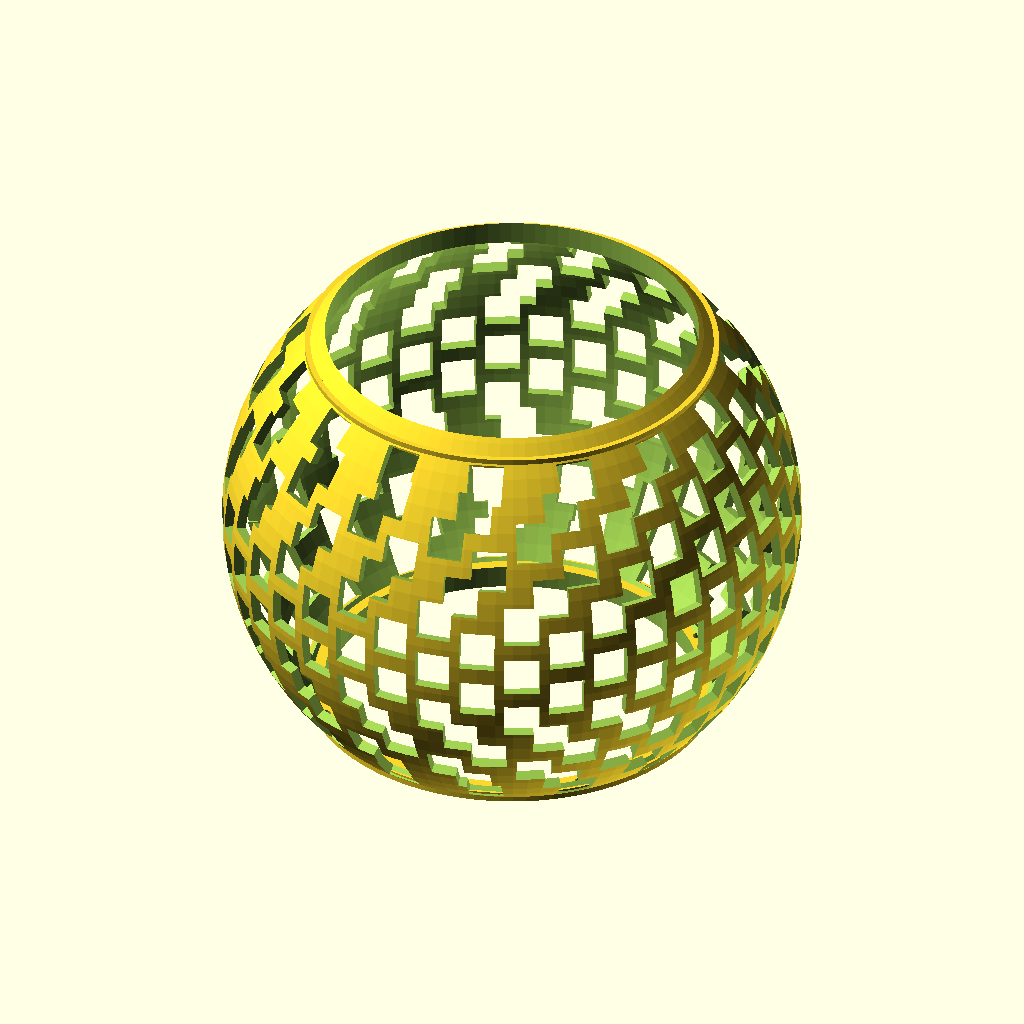
Cell 1: rendered with the file's own defaults.
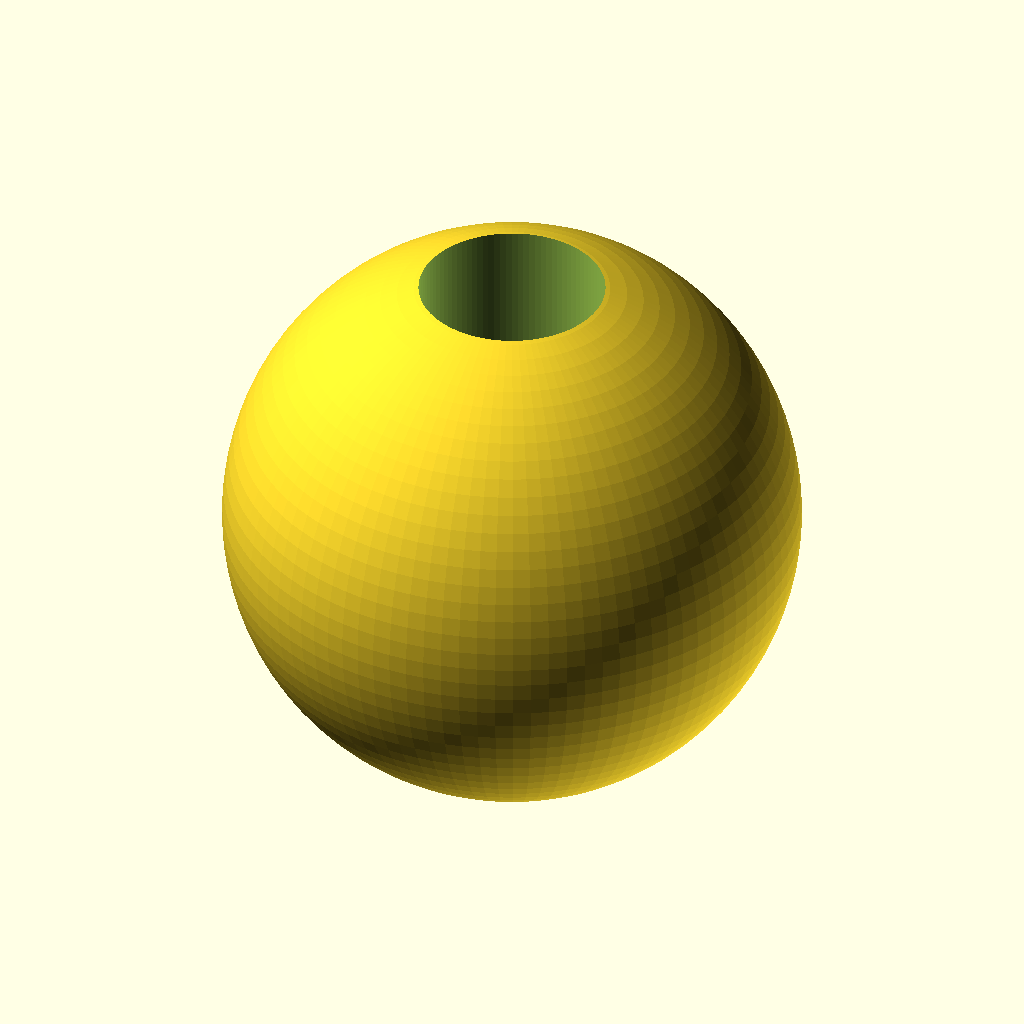
Cell 2: shell_od = 230 (everything else at default).
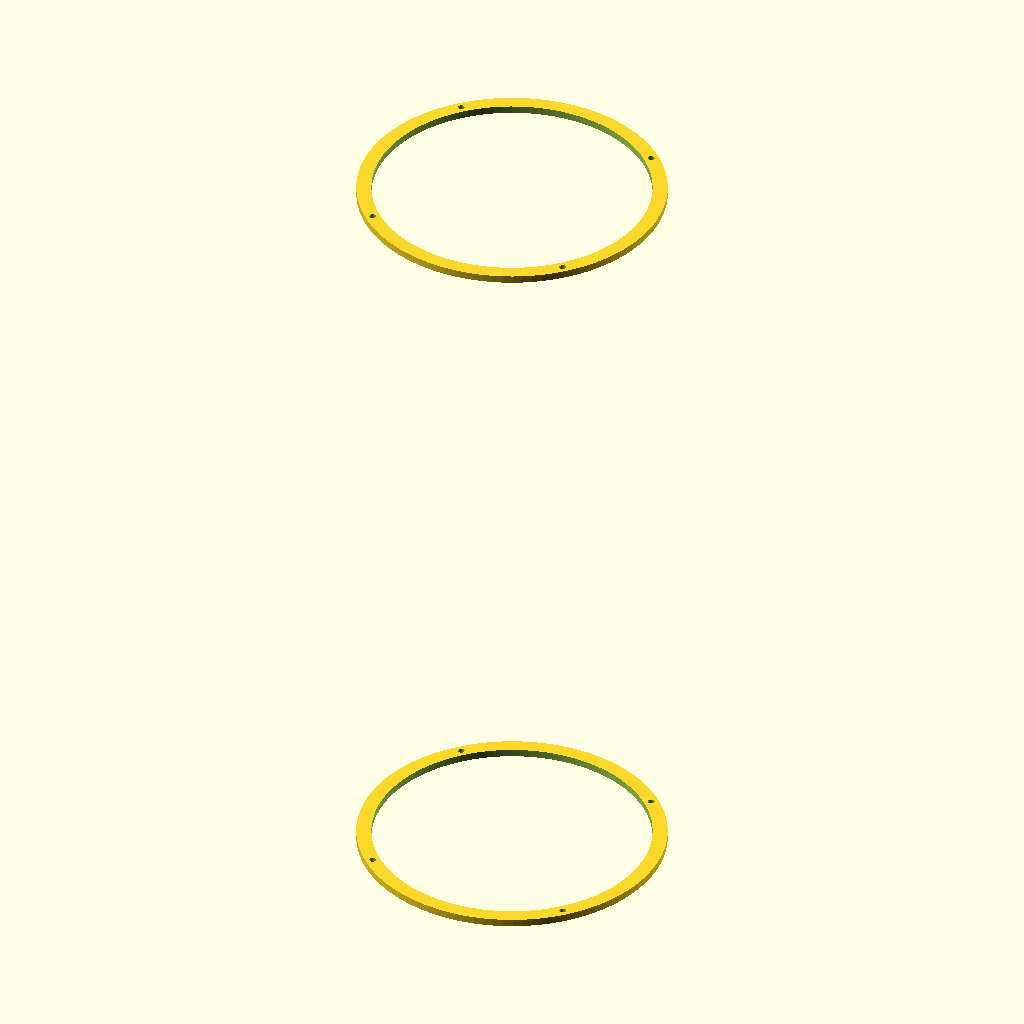
Cell 3: the same model with shell_id = 222.
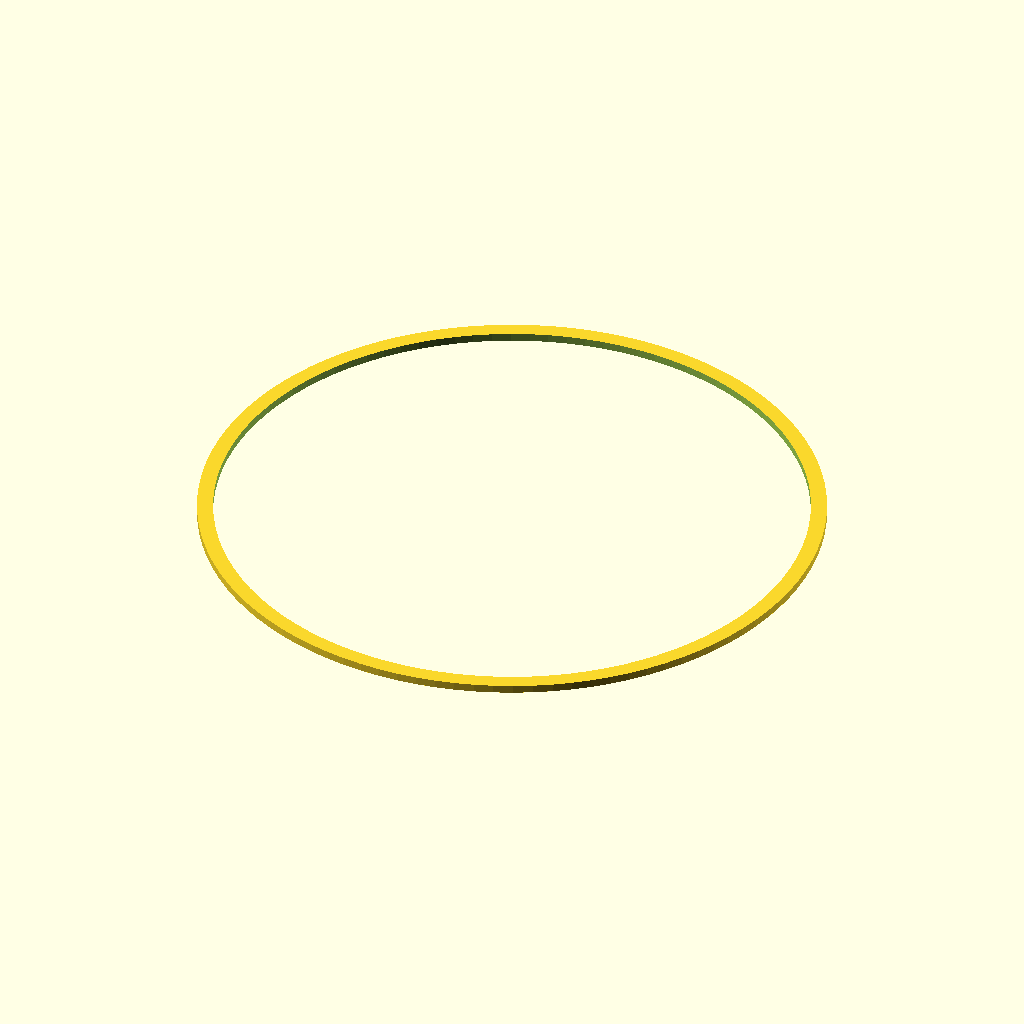
Cell 4: opening_diameter = 148.4 (everything else at default).
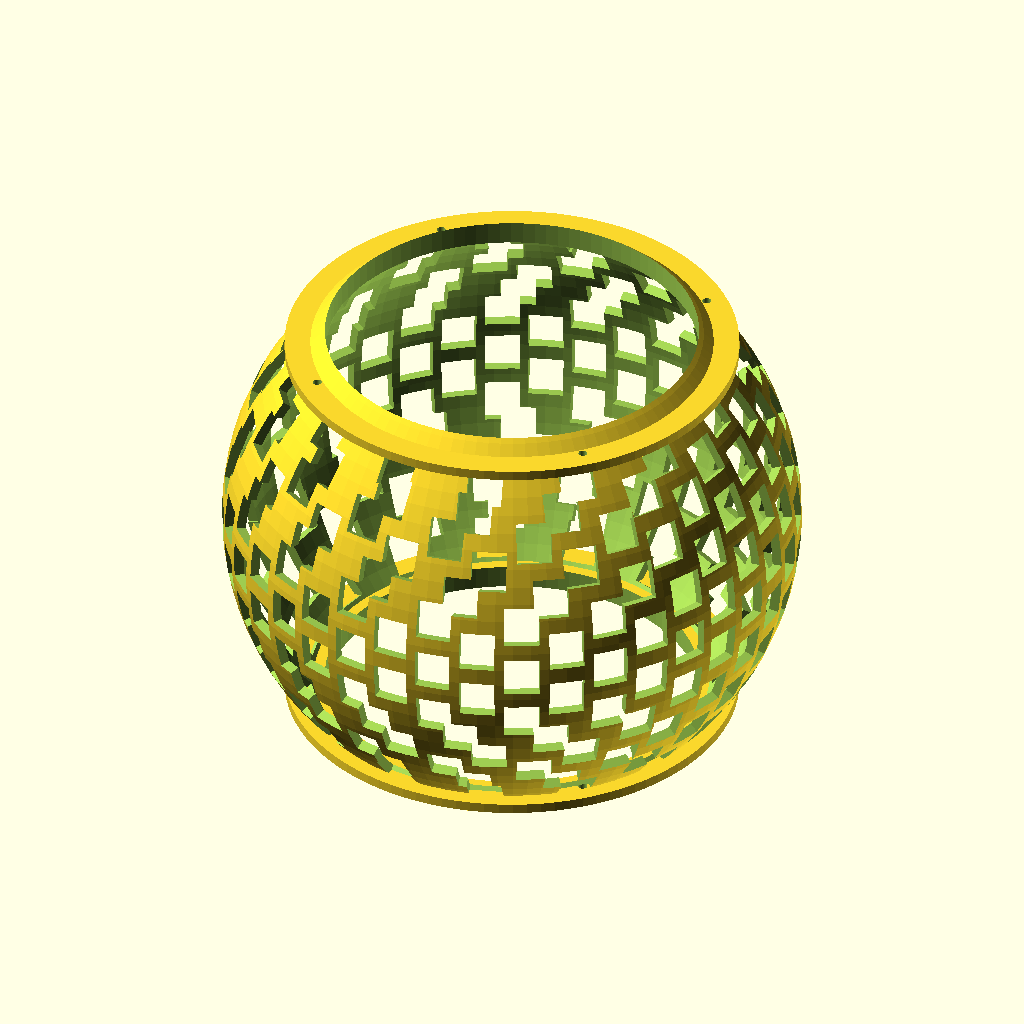
Cell 5: the same model with landing_width = 8.
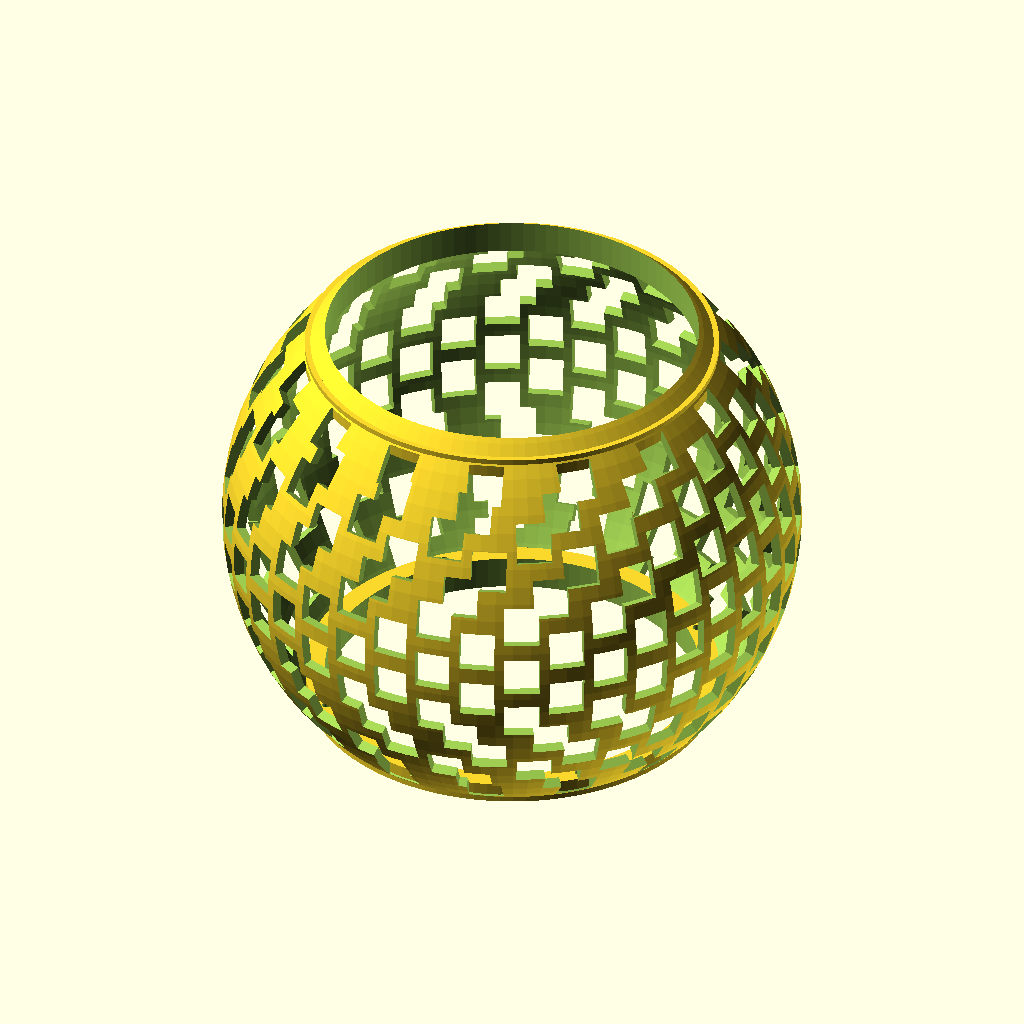
Cell 6: the same model with landing_thickness = 4.
All cells are drawn from the same view direction (rotation 55°, 0°, 25°, orthographic, colour scheme Cornfield), but the view is re-fitted for each cell, so position and scale can differ between cells as well as the parameter.
The OpenSCAD source (shell.scad):
/*
FILE 3 - OPEN MESH CRASH SHELL

Global origin: (0,0,0)

Outer diameter: 115 mm
Inner diameter: 111 mm
Wall thickness: 2 mm

Polar opening:
74.2 mm

Landing rings:
North and South

Mesh:
Symmetric staggered spherical perforations
*/

$fn = 100;


// ============================================================
// SHELL
// ============================================================

shell_od = 115;
shell_id = 111;

shell_outer_radius =
    shell_od / 2;

shell_inner_radius =
    shell_id / 2;


// ============================================================
// POLAR OPENING
// ============================================================

opening_diameter = 74.2;

opening_radius =
    opening_diameter / 2;


// ============================================================
// LANDING RINGS
// ============================================================

landing_width = 4;

landing_thickness = 2;

landing_outer_radius =
    opening_radius + landing_width;


// Position where opening meets inner sphere

landing_z =
    sqrt(
        shell_inner_radius *
        shell_inner_radius
        -
        opening_radius *
        opening_radius
    );


// ============================================================
// FASTENERS
// ============================================================

screw_count = 4;

screw_diameter = 1.8;

screw_radius =
    opening_radius +
    landing_width / 2;

screw_angle_offset = 45;


// ============================================================
// MESH
// ============================================================

latitude_bands = 7;

equator_segments = 20;


// Keep mesh away from polar mounts

maximum_latitude = 40;


// Mesh opening dimensions

mesh_width = 8;

mesh_height = 7;

mesh_depth = 4;


// ============================================================
// BOOLEAN TOLERANCE
// ============================================================

eps = 0.05;


// ============================================================
// MAIN
// ============================================================

open_mesh_shell();


// ============================================================
// COMPLETE SHELL
// ============================================================

module open_mesh_shell()
{
    difference()
    {
        union()
        {
            perforated_sphere();

            landing_rings();
        }

        polar_opening();

        screw_holes();
    }
}


// ============================================================
// PERFORATED SPHERE
// ============================================================

module perforated_sphere()
{
    difference()
    {
        hollow_sphere();

        mesh_cutouts();
    }
}


// ============================================================
// HOLLOW SPHERE
// ============================================================

module hollow_sphere()
{
    difference()
    {
        sphere(
            r = shell_outer_radius
        );

        sphere(
            r = shell_inner_radius
        );
    }
}


// ============================================================
// POLAR OPENING
// ============================================================

module polar_opening()
{
    cylinder(
        h = shell_od + 10,
        r = opening_radius,
        center = true
    );
}


// ============================================================
// LANDING RINGS
// ============================================================

module landing_rings()
{
    translate([
        0,
        0,
        landing_z - landing_thickness
    ])
    landing_ring();

    translate([
        0,
        0,
        -landing_z
    ])
    landing_ring();
}


module landing_ring()
{
    difference()
    {
        cylinder(
            h = landing_thickness,
            r = landing_outer_radius
        );

        translate([
            0,
            0,
            -eps
        ])
        cylinder(
            h = landing_thickness + 2 * eps,
            r = opening_radius
        );
    }
}


// ============================================================
// SCREW HOLES
// ============================================================

module screw_holes()
{
    for (i = [0 : screw_count - 1])
    {
        angle =
            screw_angle_offset +
            i * 360 / screw_count;

        rotate([0,0,angle])

        translate([
            screw_radius,
            0,
            landing_z -
            landing_thickness -
            eps
        ])

        cylinder(
            h = landing_thickness + 2 * eps,
            d = screw_diameter
        );


        rotate([0,0,angle])

        translate([
            screw_radius,
            0,
            -landing_z -
            eps
        ])

        cylinder(
            h = landing_thickness + 2 * eps,
            d = screw_diameter
        );
    }
}


// ============================================================
// SPHERICAL MESH
// ============================================================

module mesh_cutouts()
{
    for (
        band =
        [-latitude_bands :
        latitude_bands]
    )
    {
        latitude =
            band *
            maximum_latitude /
            latitude_bands;

        segments =
            max(
                8,
                round(
                    equator_segments *
                    cos(latitude)
                )
            );

        stagger =
            ((band + latitude_bands) % 2)
            *
            180 / segments;


        for (
            segment =
            [0 : segments - 1]
        )
        {
            longitude =
                segment *
                360 /
                segments +
                stagger;

            mesh_window(
                latitude,
                longitude
            );
        }
    }
}


// ============================================================
// POSITION MESH WINDOW
// ============================================================

module mesh_window(latitude, longitude)
{
    rotate([
        0,
        0,
        longitude
    ])

    rotate([
        0,
        -latitude,
        0
    ])

    translate([
        (shell_outer_radius +
         shell_inner_radius) / 2,
        0,
        0
    ])

    rotate([
        0,
        90,
        0
    ])

    cube([
        mesh_width,
        mesh_height,
        mesh_depth
    ],
    center = true);
}


// ============================================================
// OUTPUT
// ============================================================

echo("FILE 3 - OPEN MESH CRASH SHELL");

echo(
    "Shell OD =",
    shell_od
);

echo(
    "Shell ID =",
    shell_id
);

echo(
    "Wall thickness =",
    (shell_od - shell_id) / 2
);

echo(
    "Polar opening =",
    opening_diameter
);

echo(
    "Landing Z =",
    landing_z
);

echo(
    "Landing outer diameter =",
    landing_outer_radius * 2
);
Parameter table extracted from the source (name, type, default, range or options):
shell_od: number, default 115
shell_id: number, default 111
opening_diameter: number, default 74.2
landing_width: number, default 4
landing_thickness: number, default 2
screw_count: number, default 4
screw_diameter: number, default 1.8
screw_angle_offset: number, default 45
latitude_bands: number, default 7
equator_segments: number, default 20
maximum_latitude: number, default 40
mesh_width: number, default 8
mesh_height: number, default 7
mesh_depth: number, default 4
eps: number, default 0.05
